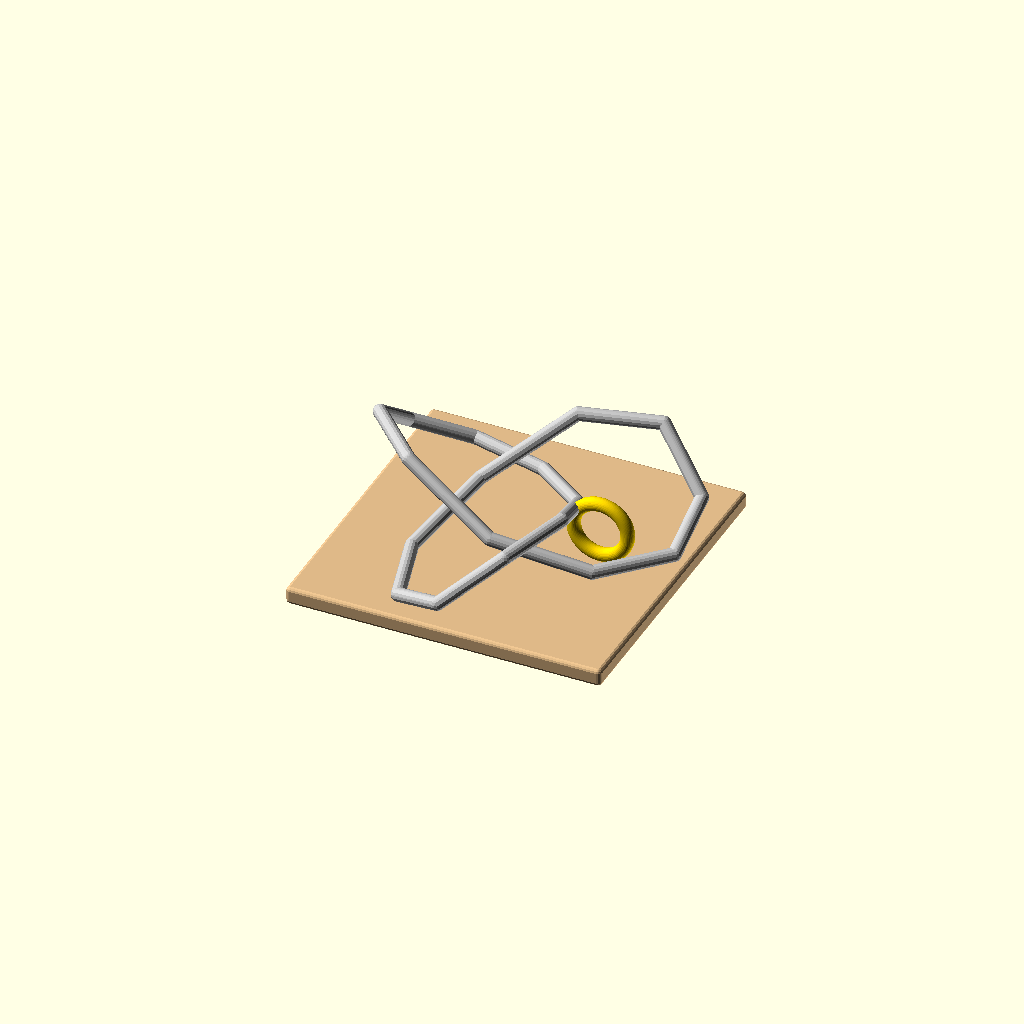
Cell 1 — every parameter at its default value.
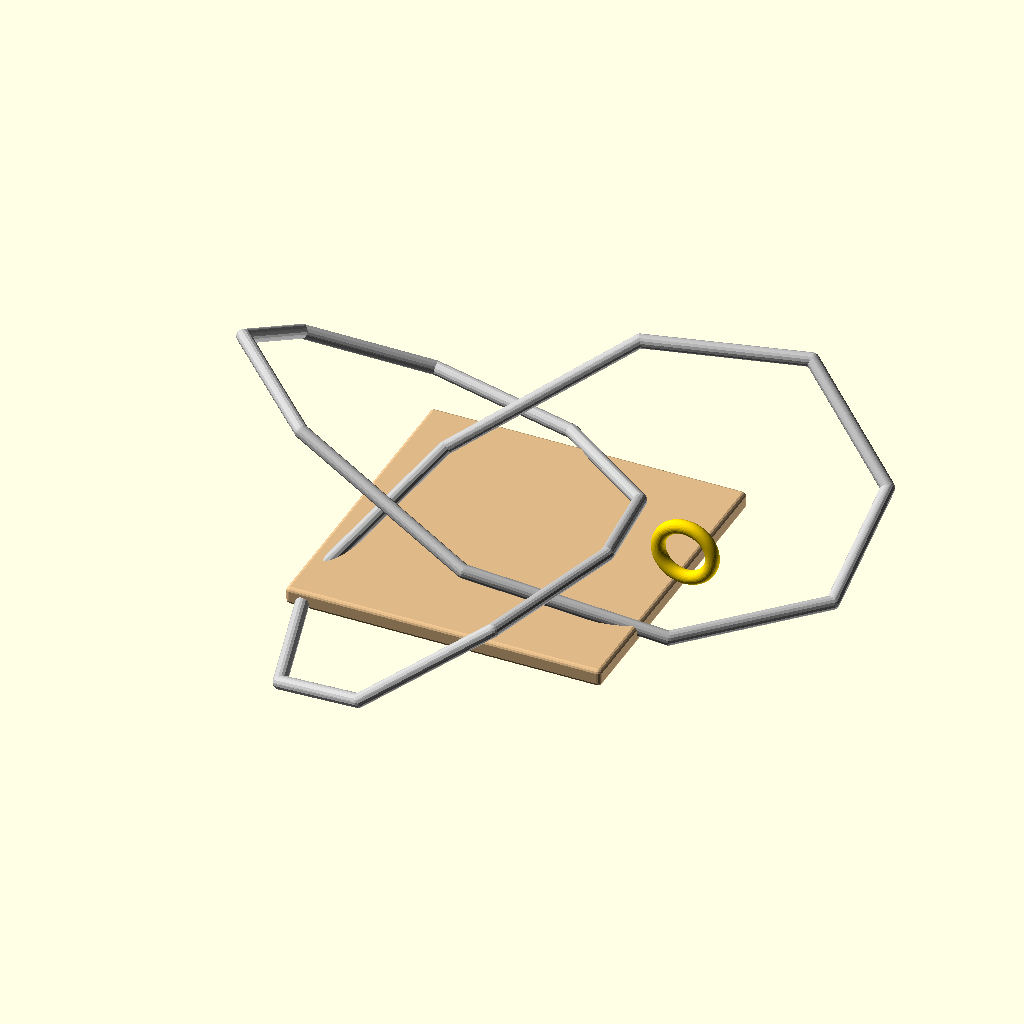
Cell 2: the same model with p14_scale = 50.
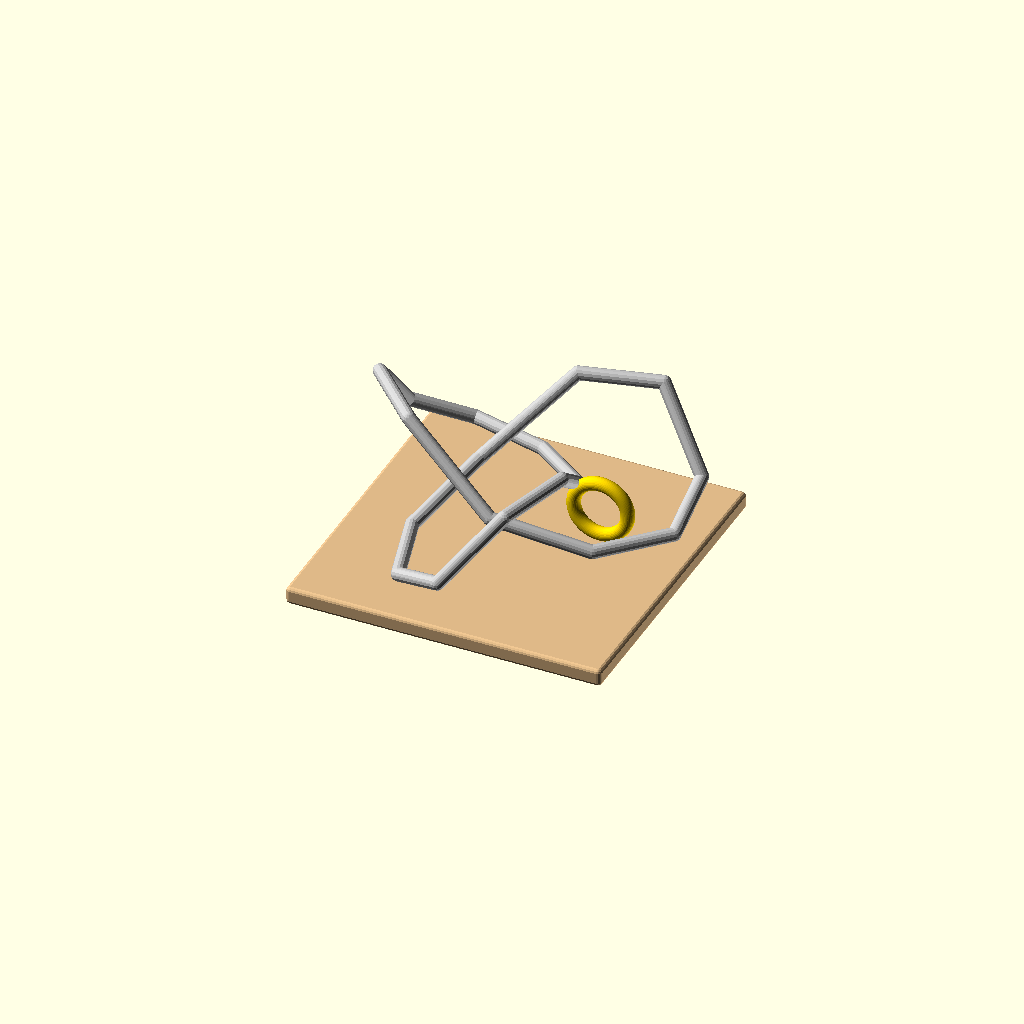
Cell 3: the same model with p14_crossing_raise = 20.
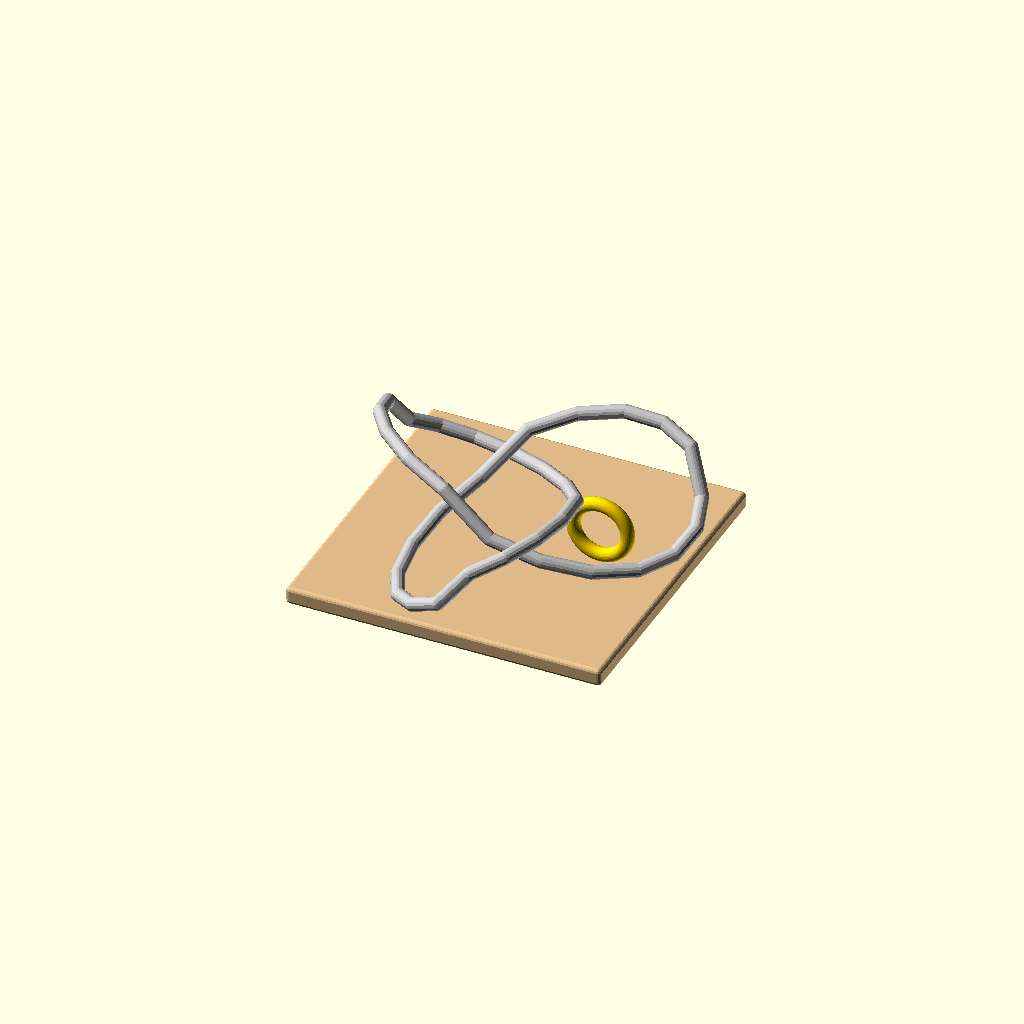
Cell 4: the same model with p14_trefoil_steps = 36.
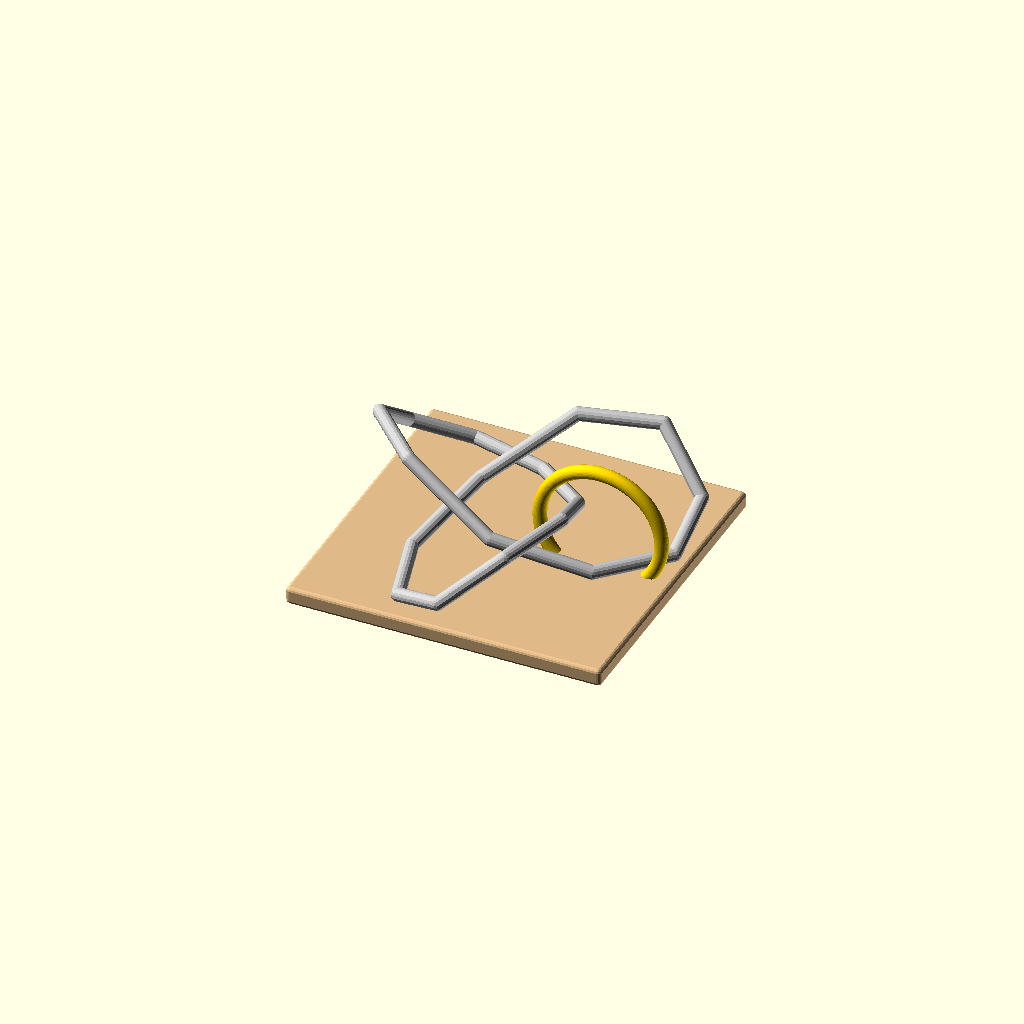
Cell 5 — p14_ring_od set to 60, the other parameters unchanged.
One fixed orthographic camera (rotation 55°, 0°, 25°; colour scheme Cornfield) for every cell.
Source of the model, scad/puzzle_14/tricolor_lock.scad:
// EXKNOTS - Puzzle 14: Tricolor Lock
// FDM 3D Printable Version
//
// Parts: trefoil_frame (1) + ring (1) + base (1)
// Trefoil wire frame with physically separated crossings, a trapped ring,
// and a flat base.
// Print trefoil with supports, ring flat on side, base flat on bed.
//
// Print settings:
//   Trefoil frame: PLA, 0.20mm layers, 100% infill, 5 shells, supports needed
//   Ring:          PLA gold, 0.12mm layers, 100% infill, 4 shells, brim 3mm
//   Base:          PLA wood-fill, 0.20mm layers, 30% infill, 3 shells, no supports
//
// Optimizations applied:
//   - Crossing over-strands raised 10mm for physical separation
//   - Polyline rod hull-chain for smooth trefoil curves
//   - Layer height: 0.12mm fine for ring, 0.20mm for frame and base
//   - Shell profile: "structural" for frame, "torus" for ring, "enclosure" for base

include <../common/parameters.scad>
use <../common/rod.scad>
use <../common/ring.scad>
use <../common/corners.scad>
use <../common/shells.scad>
use <../common/layer_optimization.scad>

// Puzzle-specific parameters
p14_scale = 25;
p14_frame_span = 150;     // Approximate span of trefoil frame
p14_crossing_raise = 10;  // Over-strand raised height at crossings
p14_trefoil_steps = 18;  // Keep low for CGAL hull-chain performance
p14_ring_od = 30;
p14_base_w = 140;
p14_base_d = 140;
p14_base_h = 8;

// Constraint assertions
assert(p14_ring_od - ring_wire_d * 2 > rod_d + clearance * 2,
       str("Ring ID (", p14_ring_od - ring_wire_d * 2,
           "mm) must be larger than frame rod diameter (",
           rod_d, "mm) for ring to slide"));
assert(p14_crossing_raise > rod_d,
       "Crossing raise must exceed rod diameter for physical clearance");
assert(p14_base_w >= p14_frame_span * 0.9,
       "Base should be at least as wide as the frame span");

// Part selector: "assembly" | "trefoil_frame" | "ring" | "base"
part = "assembly";

if (part == "trefoil_frame") {
    shell_info("trefoil_frame", "structural");
    layer_opt_info("trefoil_frame", p14_crossing_raise * 2, "standard");
    p14_trefoil_frame();
} else if (part == "ring") {
    shell_info("ring", "torus");
    layer_opt_info("ring", ring_wire_d, "all_fine");
    torus_ring(p14_ring_od, ring_wire_d);
} else if (part == "base") {
    shell_info("base", "enclosure");
    layer_opt_info("base", p14_base_h, "standard");
    p14_base();
} else {
    p14_assembly();
}

// Generate trefoil point with raised crossings
// Over-strand sections are raised by p14_crossing_raise at crossing zones
function p14_trefoil_point(t) =
    let(
        x = (sin(t) + 2 * sin(2 * t)) * p14_scale,
        y = (cos(t) - 2 * cos(2 * t)) * p14_scale,
        // Base z follows trefoil z-profile; crossings get extra raise
        z_base = -sin(3 * t) * p14_scale * 0.5,
        // Amplify the over-strand portions (where z_base > 0)
        z = z_base > 0 ? z_base + p14_crossing_raise : z_base
    )
    [x, y, z];

// Generate full trefoil point array
function p14_trefoil_points() = [
    for (i = [0:p14_trefoil_steps])
        p14_trefoil_point(360 * i / p14_trefoil_steps)
];

// Trefoil wire frame with raised crossings
module p14_trefoil_frame() {
    points = p14_trefoil_points();
    polyline_rod(points, rod_d);
}

// Flat base
module p14_base() {
    rounded_cube([p14_base_w, p14_base_d, p14_base_h], r=2);
}

// Assembly view (for visualization only)
module p14_assembly() {
    // Base
    color("BurlyWood") p14_base();

    // Trefoil frame (raised above base)
    color("Silver")
    translate([0, 0, p14_base_h / 2 + p14_crossing_raise + rod_d])
        p14_trefoil_frame();

    // Trapped ring (positioned at one lobe of the trefoil)
    color("Gold")
    translate([p14_scale * 1.5, 0, p14_base_h / 2 + p14_crossing_raise + rod_d])
    rotate([90, 0, 0])
        torus_ring(p14_ring_od, ring_wire_d);
}
Parameter table extracted from the source (name, type, default, range or options):
p14_scale: number, default 25
p14_frame_span: number, default 150
p14_crossing_raise: number, default 10
p14_trefoil_steps: number, default 18
p14_ring_od: number, default 30
p14_base_w: number, default 140
p14_base_d: number, default 140
p14_base_h: number, default 8
part: string, default "assembly"
